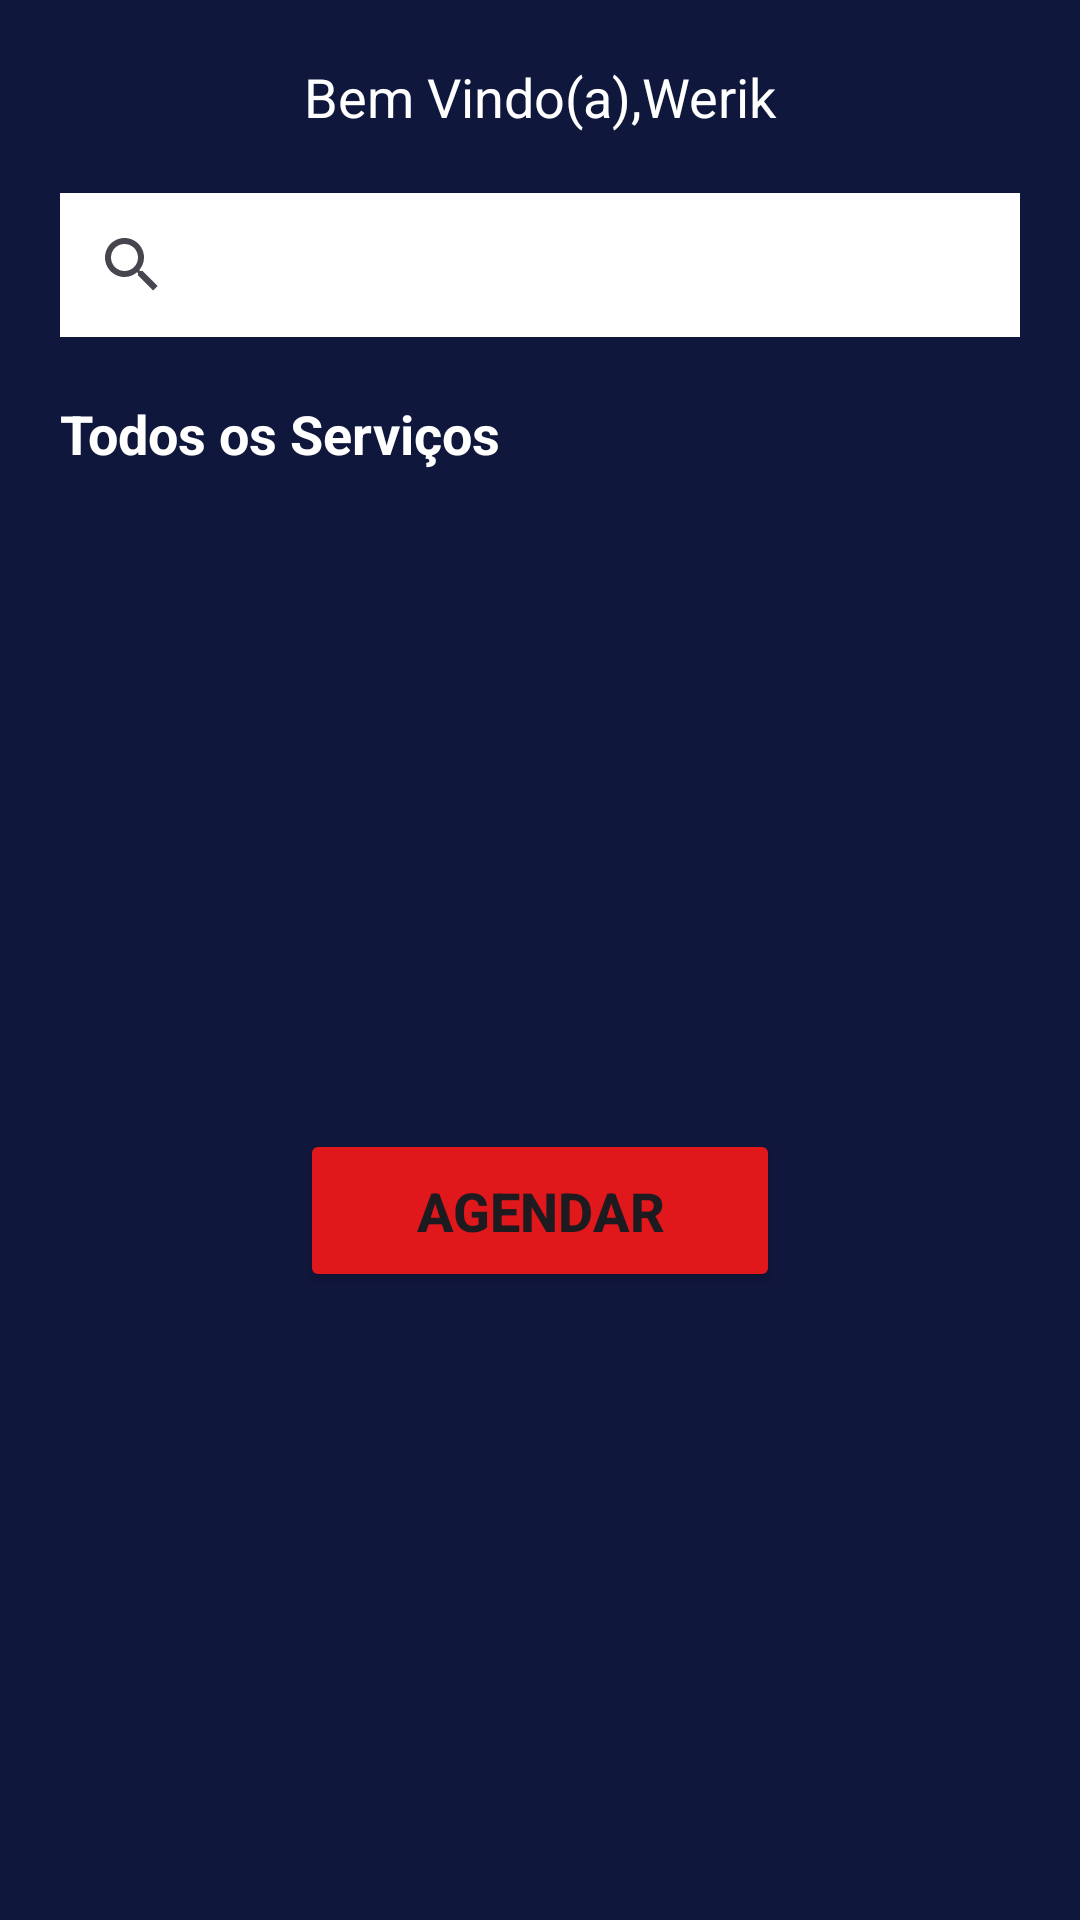

Produce the Android XML layout that renders to this screen, including the resource entries it uses.
<!-- AndroidManifest.xml: application theme Theme.BarberShopApp -->
<!-- res/layout/activity_home.xml -->
<?xml version="1.0" encoding="utf-8"?>
<androidx.constraintlayout.widget.ConstraintLayout xmlns:android="http://schemas.android.com/apk/res/android"
    xmlns:app="http://schemas.android.com/apk/res-auto"
    xmlns:tools="http://schemas.android.com/tools"
    android:layout_width="match_parent"
    android:layout_height="match_parent"
    android:background="@color/midnightblue"
    tools:context=".view.Home">

    <TextView
        android:id="@+id/txtNameUser"
        android:layout_width="match_parent"
        android:layout_height="wrap_content"
        android:layout_marginTop="20dp"
        android:gravity="center"
        android:text="@string/welcome"
        android:textColor="@color/white"
        android:textSize="18sp"
        app:layout_constraintEnd_toEndOf="parent"
        app:layout_constraintStart_toStartOf="parent"
        app:layout_constraintTop_toTopOf="parent" />

    <androidx.appcompat.widget.SearchView
        android:id="@+id/search"
        android:layout_width="match_parent"
        android:layout_height="wrap_content"
        app:queryHint="@string/search_info"
        android:background="@color/white"
        android:layout_margin="20dp"
        app:layout_constraintEnd_toEndOf="parent"
        app:layout_constraintStart_toStartOf="parent"
        app:layout_constraintTop_toBottomOf="@+id/txtNameUser" />

    <TextView
        android:id="@+id/txtTitleServices"
        android:layout_width="match_parent"
        android:layout_height="wrap_content"
        android:text="@string/all_services"
        android:textColor="@color/white"
        android:textSize="18sp"
        android:textStyle="bold"
        android:gravity="start"
        android:layout_margin="20dp"
        app:layout_constraintTop_toBottomOf="@id/search"
        app:layout_constraintStart_toStartOf="parent"
        app:layout_constraintEnd_toEndOf="parent"/>

    <androidx.recyclerview.widget.RecyclerView
        android:id="@+id/recyclerViewServices"
        android:layout_width="match_parent"
        android:layout_height="0dp"
        android:layout_marginTop="10dp"
        app:layout_constraintTop_toBottomOf="@id/txtTitleServices"
        app:layout_constraintStart_toStartOf="parent"
        app:layout_constraintEnd_toEndOf="parent"/>

    <Button
        android:id="@+id/btToSchedule"
        android:layout_width="match_parent"
        android:layout_height="wrap_content"
        android:text="@string/schedule"
        android:textSize="18sp"
        android:textStyle="bold"
        android:backgroundTint="@color/alizarin"
        android:padding="15dp"
        android:drawableEnd="@drawable/baseline_arrow_right_alt_24"
        android:layout_marginTop="20dp"
        android:layout_marginStart="100dp"
        android:layout_marginEnd="100dp"
        android:layout_marginBottom="20dp"
        app:layout_constraintTop_toBottomOf="@id/recyclerViewServices"
        app:layout_constraintStart_toStartOf="parent"
        app:layout_constraintEnd_toEndOf="parent"
        app:layout_constraintBottom_toBottomOf="parent"
        />


</androidx.constraintlayout.widget.ConstraintLayout>
<!-- resources referenced by this layout -->
<resources>
  <color name="alizarin">#E0181B</color>
  <color name="midnightblue">#10173C</color>
  <color name="white">#FFFFFFFF</color>
  <string name="all_services">Todos os Serviços</string>
  <string name="schedule">AGENDAR</string>
  <string name="search_info">pesquisar...</string>
  <string name="welcome">Bem Vindo(a),Werik</string>
  <style name="Theme.BarberShopApp" parent="Base.Theme.BarberShopApp" />
  <style name="Base.Theme.BarberShopApp" parent="Theme.Material3.DayNight.NoActionBar">
          
          
          <item name="colorPrimary">@color/midnightblue</item>
          <item name="colorPrimaryVariant">@color/midnightblue</item>
  
      </style>
</resources>
